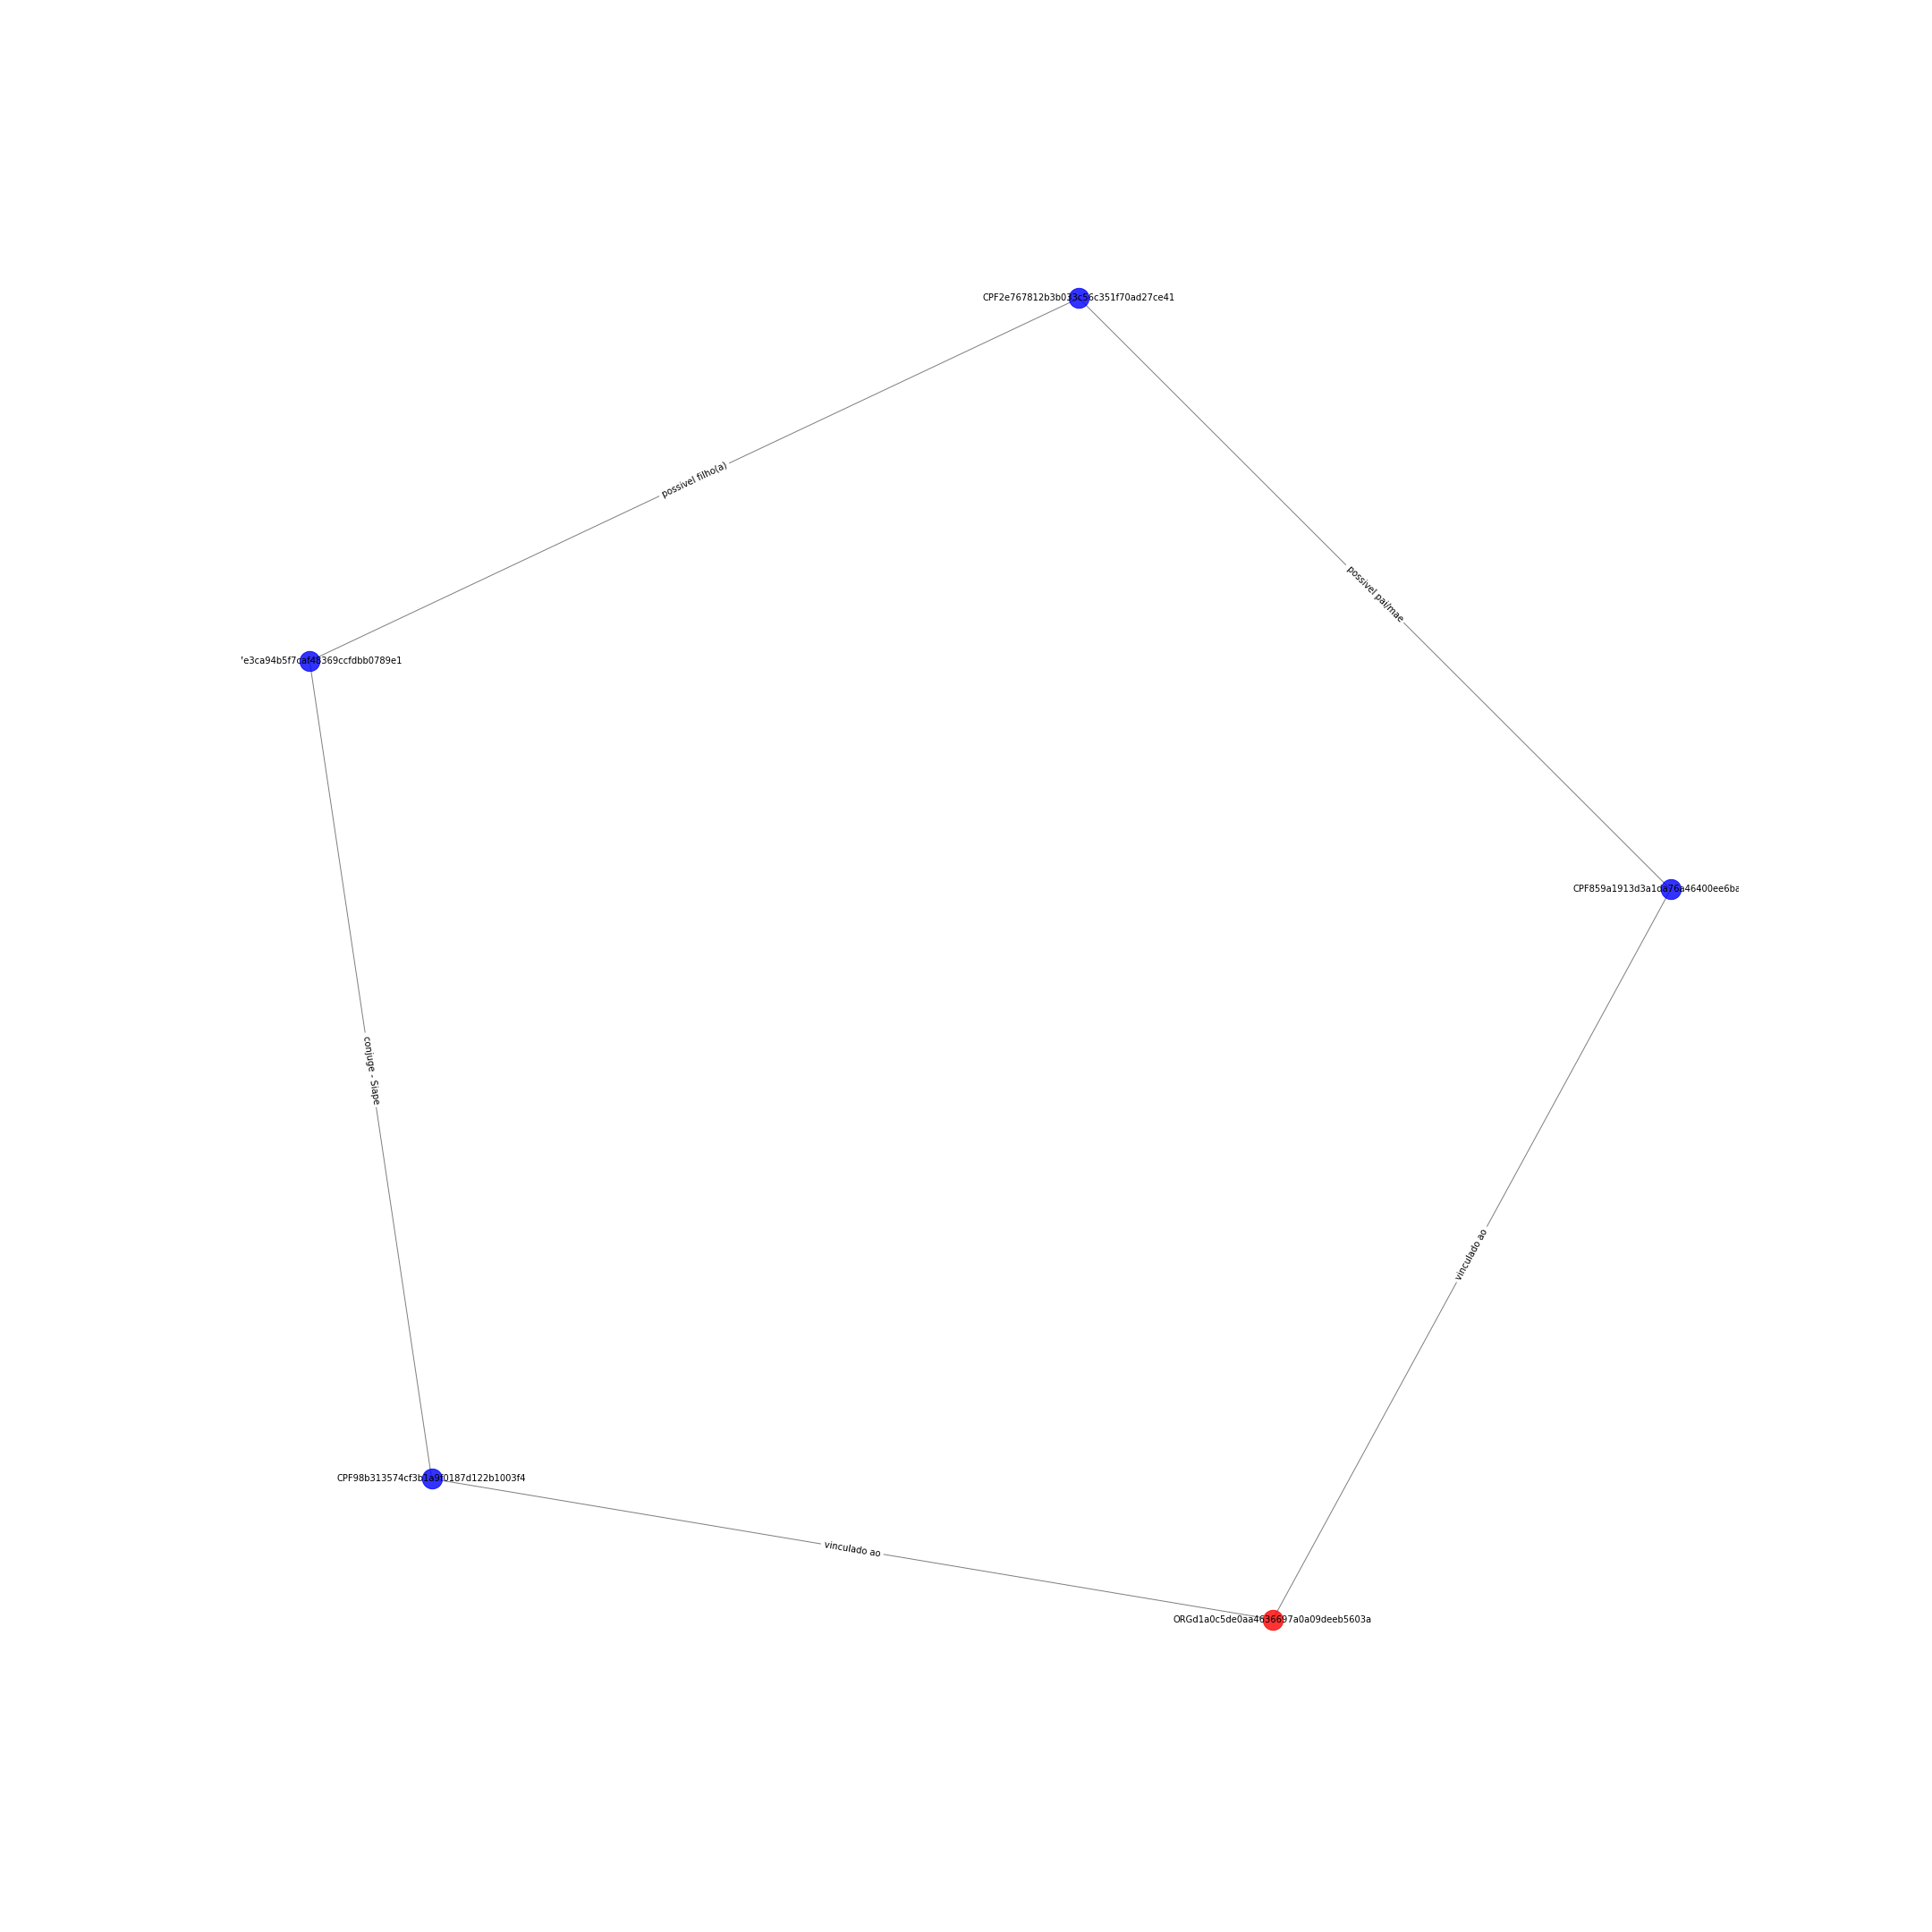

The file beside this chart, header and first rows:
CPF2e767812b3b033c56c351f70ad27ce41; CPF859a1913d3a1da76a46400ee6ba6c4a7; {'etiqueta': 'possivel pai/mae'}
CPF2e767812b3b033c56c351f70ad27ce41; CPFb7e3ca94b5f7caf48369ccfdbb0789e1; {'etiqueta': 'possivel filho(a)'}
CPFb7e3ca94b5f7caf48369ccfdbb0789e1; CPF98b313574cf3b1a9f0187d122b1003f4; {'etiqueta': 'conjuge - Siape'}
CPF859a1913d3a1da76a46400ee6ba6c4a7; ORGd1a0c5de0aa4636697a0a09deeb5603a; {'etiqueta': 'vinculado ao'}
ORGd1a0c5de0aa4636697a0a09deeb5603a; CPF98b313574cf3b1a9f0187d122b1003f4; {'etiqueta': 'vinculado ao'}
